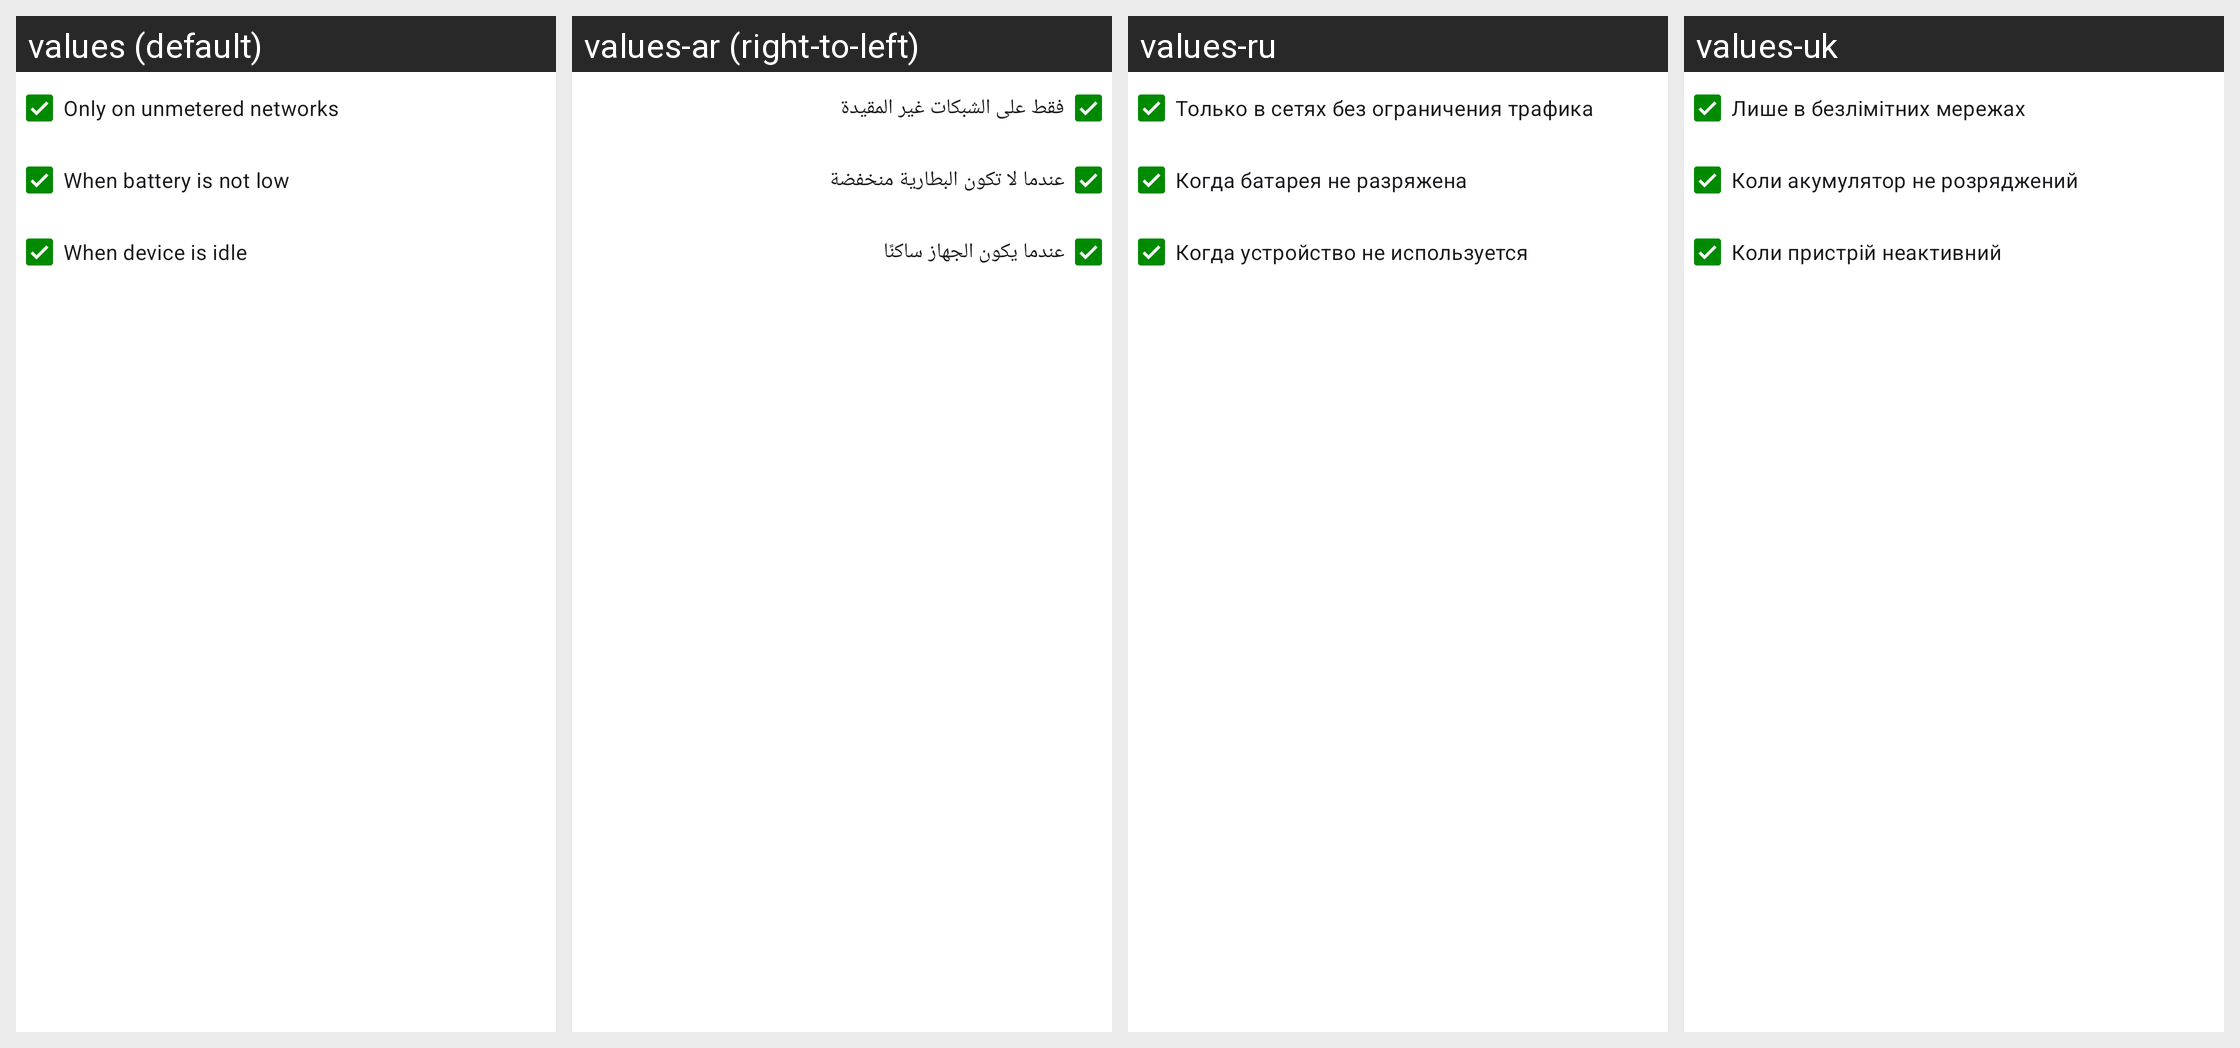

Here is an Android app screen in its default locale and in the app's own translations. Write out the translated-string differences for the strings that appear on this screen.
Android screen res/layout/dialog_auto_updates_restrictions.xml rendered under 4 locales, left to right: values (default), values-ar (right-to-left), values-ru, values-uk. Device: Nexus 5 (rendered at 1080×1920; each locale shown at half size, 540×960, under a caption strip naming it); theme AppTheme.
Other locales in the repository, not shown: values-ast, values-az, values-be, values-bg, values-ca, values-cs, values-da, values-de, values-el, values-eo, values-es, values-et, values-eu, values-fa, values-fi, values-fil, values-fr, values-gl, values-hr, values-hu, values-in, values-it, values-iw, values-ja, values-ko, values-kw, values-lo, values-lt, values-lv, values-ms, values-nl, values-pa, values-pl, values-pt, values-pt-rBR, values-ro, values-si, values-sk, values-sl, values-sq, values-sr, values-sv, values-ta, values-tr, values-ur, values-vi, values-yue, values-zh-rCN, values-zh-rTW.
Strings drawn on this screen, with the default value and each locale's value (text and hints the layout hard-codes, and strings that could not be matched under every locale, appear in the picture but are not listed):

pref_updates_restrictions_metered
  values: Only on unmetered networks
  values-ar: فقط على الشبكات غير المقيدة
  values-ru: Только в сетях без ограничения трафика
  values-uk: Лише в безлімітних мережах

pref_updates_restrictions_battery
  values: When battery is not low
  values-ar: عندما لا تكون البطارية منخفضة
  values-ru: Когда батарея не разряжена
  values-uk: Коли акумулятор не розряджений

pref_updates_restrictions_idle
  values: When device is idle
  values-ar: عندما يكون الجهاز ساكنًا
  values-ru: Когда устройство не используется
  values-uk: Коли пристрій неактивний
